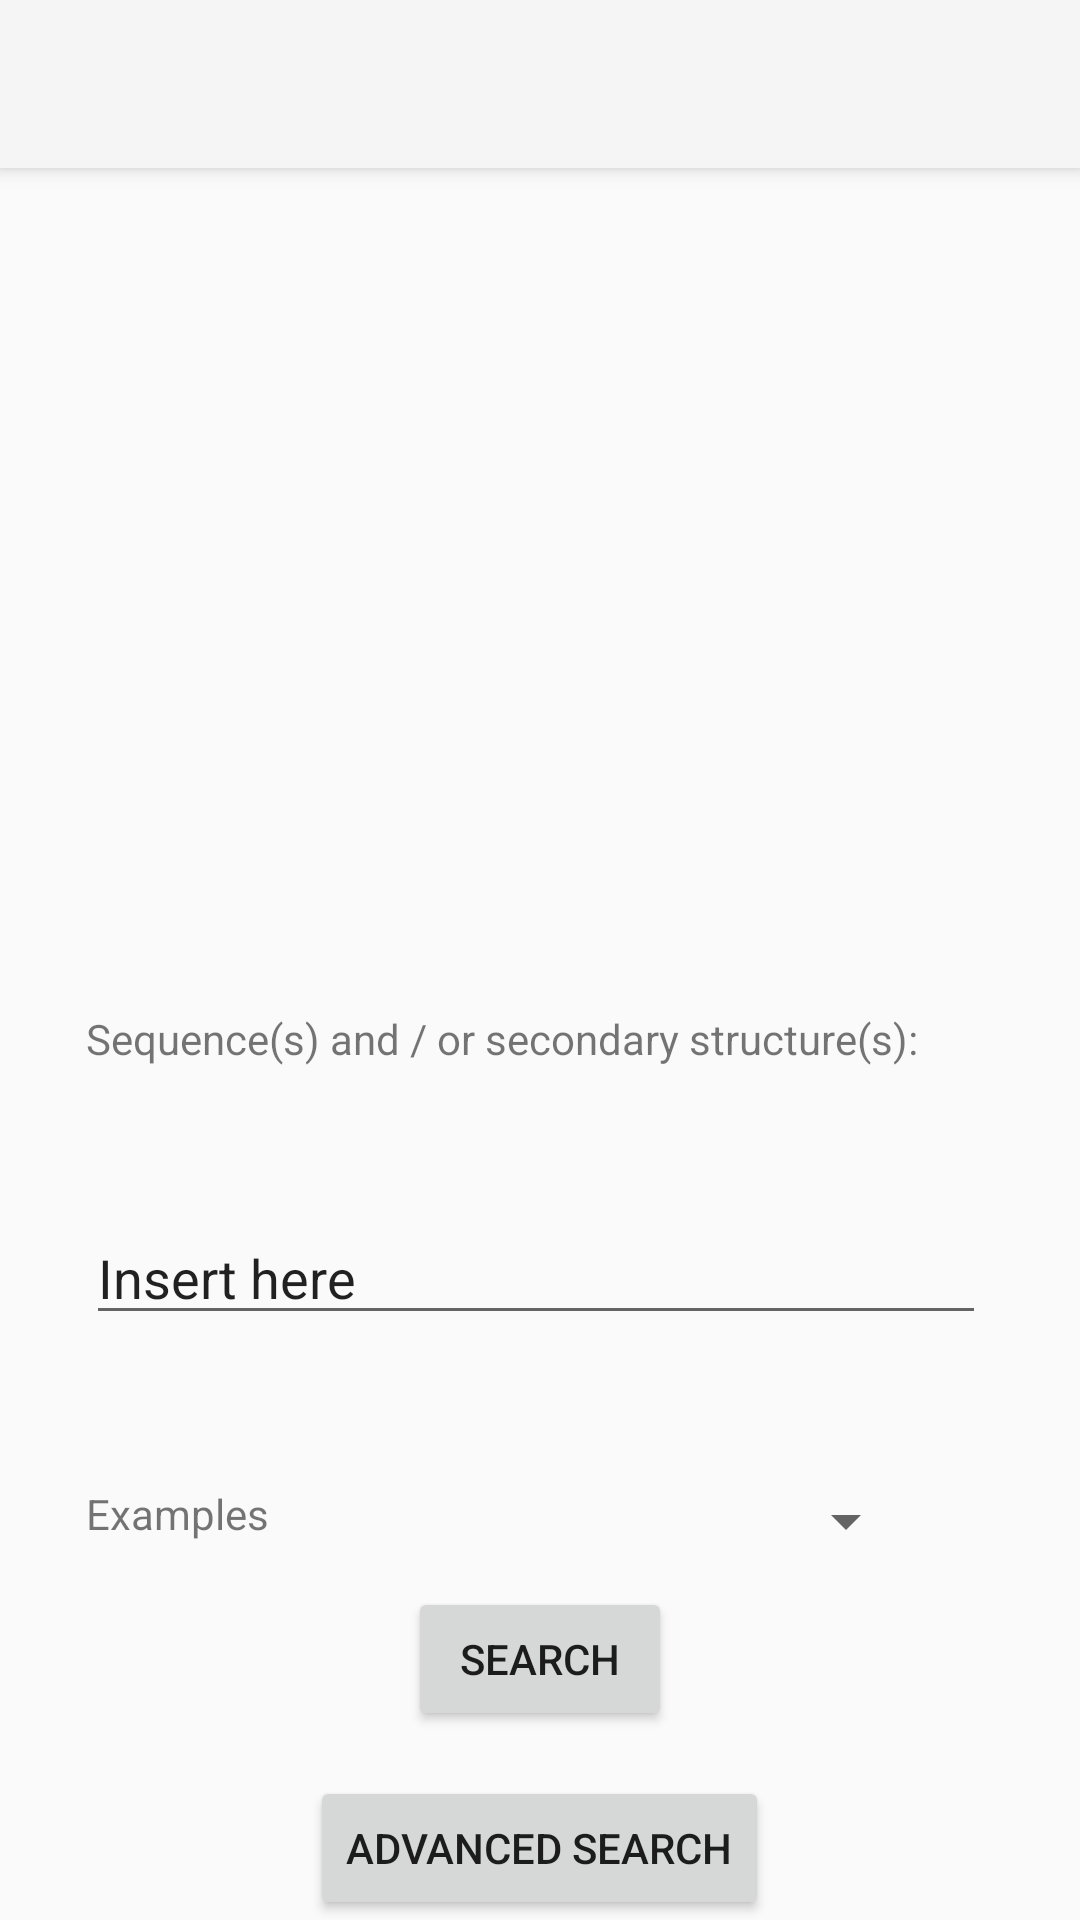

Produce the Android XML layout that renders to this screen, including the resource entries it uses.
<!-- AndroidManifest.xml: activity theme Theme.AppCompat.Light.NoActionBar -->
<!-- res/layout/activity_main.xml -->
<?xml version="1.0" encoding="utf-8"?>

<android.support.design.widget.CoordinatorLayout xmlns:android="http://schemas.android.com/apk/res/android"
    xmlns:app="http://schemas.android.com/apk/res-auto"
    xmlns:tools="http://schemas.android.com/tools"
    android:layout_width="match_parent"
    android:layout_height="match_parent"
    android:fitsSystemWindows="true"
    tools:context="com.example.user.interfejsrnafrabase.MainActivity">

    <android.support.design.widget.AppBarLayout
        android:layout_width="match_parent"
        android:layout_height="wrap_content"
        android:theme="@style/AppBarOverlay">

        <android.support.v7.widget.Toolbar
            android:id="@+id/toolbar"
            android:layout_width="match_parent"
            android:layout_height="?attr/actionBarSize"
            android:background="?attr/colorPrimary"
            app:popupTheme="@style/PopupOverlay" />


    </android.support.design.widget.AppBarLayout>

    <include layout="@layout/content_main" />

    <RelativeLayout
        android:layout_width="match_parent"
        android:layout_height="match_parent"
        android:paddingLeft="@dimen/activity_horizontal_margin"
        android:paddingRight="@dimen/activity_horizontal_margin"
        android:paddingTop="@dimen/activity_vertical_margin"
        android:paddingBottom="@dimen/activity_vertical_margin"
        tools:context=".MainActivity">

        <Button
            android:text="@string/adv_search"
            android:layout_width="wrap_content"
            android:layout_height="wrap_content"
            android:id="@+id/adv_search_button"
            android:layout_alignParentBottom="true"
            android:layout_centerHorizontal="true" />

        <Spinner
            android:layout_width="wrap_content"
            android:layout_height="wrap_content"
            android:id="@+id/spinner"
            android:layout_marginStart="34dp"
            android:layout_alignTop="@+id/textView"
            android:layout_toEndOf="@+id/search_button" />

        <Button
            android:text="@string/search"
            android:layout_width="wrap_content"
            android:layout_height="wrap_content"
            android:id="@+id/search_button"
            android:layout_marginBottom="15dp"
            android:layout_above="@+id/adv_search_button"
            android:layout_centerHorizontal="true" />

        <TextView
            android:layout_width="wrap_content"
            android:layout_height="wrap_content"
            android:layout_alignParentTop="true"
            android:layout_centerHorizontal="true"
            android:layout_marginTop="66dp"
            android:id="@+id/textView68" />

        <TextView
            android:text="Examples"
            android:layout_width="wrap_content"
            android:layout_height="wrap_content"
            android:id="@+id/textView"
            android:layout_marginBottom="15dp"
            android:layout_above="@+id/search_button"
            android:layout_alignStart="@+id/textView6" />

        <TextView
            android:text="@string/seq"
            android:layout_width="wrap_content"
            android:layout_height="wrap_content"
            android:id="@+id/textView6"
            android:editable="false"
            android:layout_above="@+id/editText"
            android:layout_alignEnd="@+id/spinner"
            android:layout_marginBottom="48dp" />

        <EditText
            android:layout_width="300dp"
            android:layout_height="wrap_content"
            android:inputType="textMultiLine"
            android:text="@string/insert"
            android:ems="10"
            android:id="@+id/editText"
            android:layout_marginBottom="50dp"
            android:layout_above="@+id/spinner"
            android:layout_alignStart="@+id/textView6" />

    </RelativeLayout>

</android.support.design.widget.CoordinatorLayout>
<!-- res/layout/content_main.xml (included above) -->
<?xml version="1.0" encoding="utf-8"?>

<RelativeLayout xmlns:android="http://schemas.android.com/apk/res/android"
    xmlns:app="http://schemas.android.com/apk/res-auto"
    xmlns:tools="http://schemas.android.com/tools"
    android:id="@+id/content_main2"
    android:layout_width="match_parent"
    android:layout_height="match_parent"
    android:paddingBottom="@dimen/activity_vertical_margin"
    android:paddingLeft="@dimen/activity_horizontal_margin"
    android:paddingRight="@dimen/activity_horizontal_margin"
    android:paddingTop="@dimen/activity_vertical_margin"
    app:layout_behavior="@string/appbar_scrolling_view_behavior"
    tools:context="com.example.user.interfejsrnafrabase.MainActivity"
    tools:showIn="@layout/activity_main">

</RelativeLayout>
<!-- resources referenced by this layout -->
<resources>
  <string name="adv_search">Advanced Search</string>
  <string name="insert">Insert here</string>
  <string name="search">Search</string>
  <string name="seq">Sequence(s) and / or secondary structure(s):</string>
  <style name="AppBarOverlay" parent="ThemeOverlay.AppCompat.Dark.ActionBar" />
  <style name="PopupOverlay" parent="ThemeOverlay.AppCompat.Light" />
</resources>
